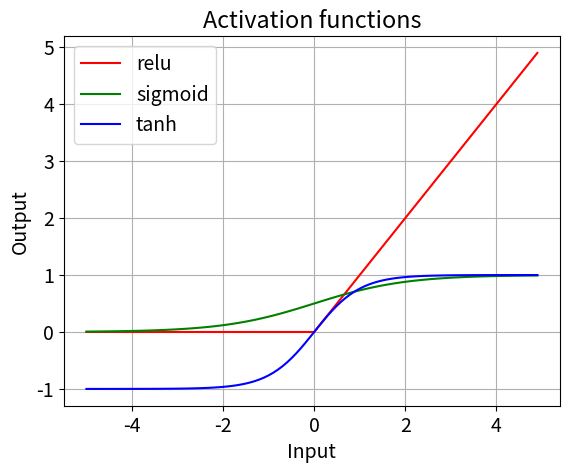

The script that saved this image:
import matplotlib.pyplot as plt
import numpy as np

# plot relu, sigmoid, tanh, and softmax
x = np.arange(-5, 5, 0.1)
fontsize = 14
title = 'Activation functions'
plt.rcParams.update({'font.size': fontsize})
plt.title(title)
plt.plot(x, np.maximum(x, 0), label='relu', color='red')
plt.plot(x, 1 / (1 + np.exp(-x)), label='sigmoid', color='green')
plt.plot(x, np.tanh(x), label='tanh', color='blue')
plt.legend()
plt.xlabel('Input')
plt.ylabel('Output')
plt.grid()
plt.savefig('aktivacni_fce.pdf')
plt.show()

